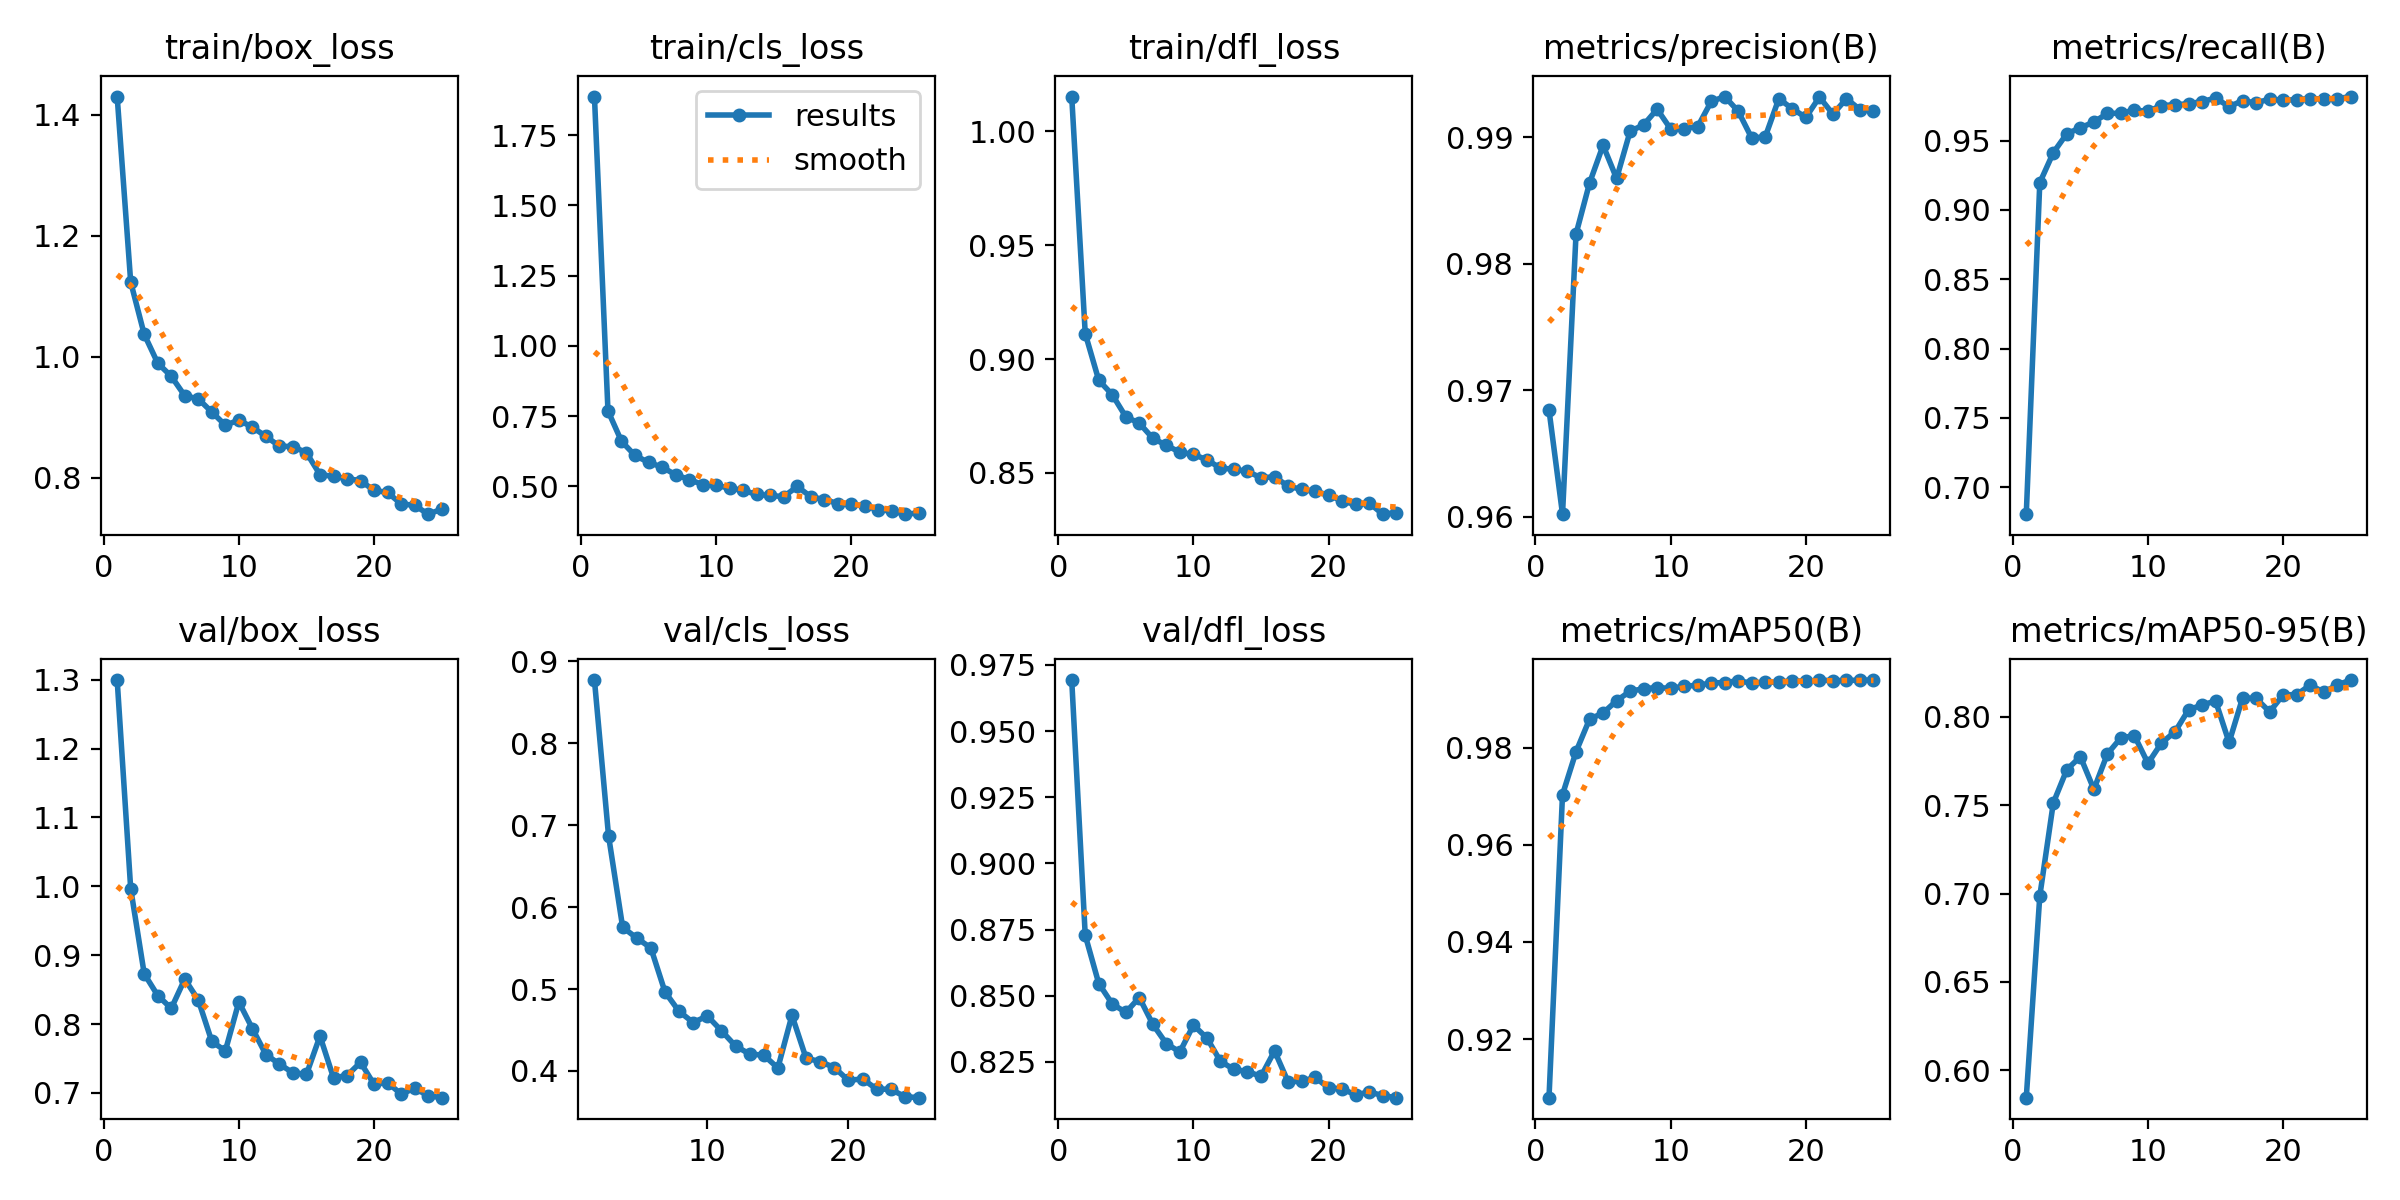

Data behind this chart, as committed beside it:
epoch, time, train/box_loss, train/cls_loss, train/dfl_loss, metrics/precision(B), metrics/recall(B), metrics/mAP50(B), metrics/mAP50-95(B), val/box_loss, val/cls_loss, val/dfl_loss, lr/pg0, lr/pg1, lr/pg2
1, 13.93, 1.43, 1.888, 1.015, 0.9684, 0.6805, 0.9079, 0.5845, 1.3, inf, 0.9692, 0.06931, 0.00031, 0.00031
2, 25.46, 1.123, 0.7687, 0.9112, 0.9602, 0.9197, 0.9704, 0.6986, 0.9968, 0.8773, 0.8728, 0.03761, 0.0006051, 0.0006051
3, 37.68, 1.037, 0.6605, 0.8907, 0.9824, 0.9414, 0.9792, 0.7513, 0.873, 0.687, 0.8546, 0.005875, 0.0008748, 0.0008748
4, 48.93, 0.9892, 0.6097, 0.8843, 0.9864, 0.9551, 0.9859, 0.7701, 0.8414, 0.5755, 0.8469, 0.0008812, 0.0008812, 0.0008812
5, 60.22, 0.9674, 0.5854, 0.8746, 0.9894, 0.9593, 0.9872, 0.7774, 0.8227, 0.5623, 0.8437, 0.0008416, 0.0008416, 0.0008416
6, 71.23, 0.9352, 0.5683, 0.8718, 0.9868, 0.9635, 0.9897, 0.7589, 0.8653, 0.5502, 0.8493, 0.000802, 0.000802, 0.000802
7, 82.5, 0.9301, 0.5412, 0.8652, 0.9905, 0.9697, 0.9917, 0.779, 0.8349, 0.4965, 0.8392, 0.0007624, 0.0007624, 0.0007624
8, 93.62, 0.9083, 0.5242, 0.8621, 0.991, 0.9698, 0.9922, 0.7881, 0.7748, 0.4727, 0.8319, 0.0007228, 0.0007228, 0.0007228
9, 104.8, 0.8865, 0.5063, 0.8591, 0.9922, 0.9721, 0.9924, 0.7893, 0.761, 0.4591, 0.8287, 0.0006832, 0.0006832, 0.0006832
10, 116, 0.895, 0.5033, 0.8581, 0.9907, 0.9712, 0.9922, 0.7736, 0.8321, 0.4671, 0.8389, 0.0006436, 0.0006436, 0.0006436
11, 127.3, 0.8831, 0.4934, 0.8557, 0.9907, 0.9753, 0.9927, 0.7852, 0.7934, 0.4491, 0.834, 0.000604, 0.000604, 0.000604
12, 138.6, 0.8681, 0.4856, 0.8521, 0.9909, 0.976, 0.9929, 0.7915, 0.7557, 0.4305, 0.8252, 0.0005644, 0.0005644, 0.0005644
13, 149.9, 0.8517, 0.4709, 0.8516, 0.9928, 0.9767, 0.9933, 0.8039, 0.7419, 0.4206, 0.8222, 0.0005248, 0.0005248, 0.0005248
14, 161.2, 0.8512, 0.4674, 0.8506, 0.9932, 0.9782, 0.9934, 0.8067, 0.7291, 0.4193, 0.8213, 0.0004852, 0.0004852, 0.0004852
15, 172.3, 0.8409, 0.4631, 0.8479, 0.9921, 0.9808, 0.9938, 0.8089, 0.727, 0.4036, 0.8195, 0.0004456, 0.0004456, 0.0004456
16, 186.3, 0.8048, 0.4995, 0.8483, 0.9899, 0.9746, 0.9933, 0.7855, 0.7826, 0.4679, 0.8292, 0.000406, 0.000406, 0.000406
17, 195.9, 0.8019, 0.4628, 0.8442, 0.9901, 0.9789, 0.9935, 0.8107, 0.7219, 0.4155, 0.8175, 0.0003664, 0.0003664, 0.0003664
18, 205.5, 0.7983, 0.4529, 0.8427, 0.9931, 0.9772, 0.9935, 0.8104, 0.7252, 0.4115, 0.8177, 0.0003268, 0.0003268, 0.0003268
19, 215.2, 0.7948, 0.4386, 0.8418, 0.9923, 0.9801, 0.9938, 0.8028, 0.7444, 0.4042, 0.8191, 0.0002872, 0.0002872, 0.0002872
20, 224.7, 0.7787, 0.4355, 0.8403, 0.9916, 0.9792, 0.9937, 0.8124, 0.7124, 0.3885, 0.8152, 0.0002476, 0.0002476, 0.0002476
21, 234.3, 0.7753, 0.4299, 0.8376, 0.9932, 0.9797, 0.994, 0.8125, 0.715, 0.3903, 0.8148, 0.000208, 0.000208, 0.000208
22, 243.8, 0.7563, 0.4165, 0.8361, 0.9918, 0.9804, 0.9938, 0.818, 0.6983, 0.3778, 0.8125, 0.0001684, 0.0001684, 0.0001684
23, 253.4, 0.7541, 0.412, 0.8368, 0.9931, 0.9802, 0.9939, 0.8139, 0.7067, 0.3777, 0.8137, 0.0001288, 0.0001288, 0.0001288
24, 263, 0.7394, 0.4008, 0.8319, 0.9922, 0.9804, 0.9939, 0.818, 0.6959, 0.3686, 0.8123, 8.92e-05, 8.92e-05, 8.92e-05
25, 272.8, 0.7477, 0.4053, 0.8326, 0.9921, 0.9819, 0.994, 0.8208, 0.6931, 0.3674, 0.8115, 4.96e-05, 4.96e-05, 4.96e-05
